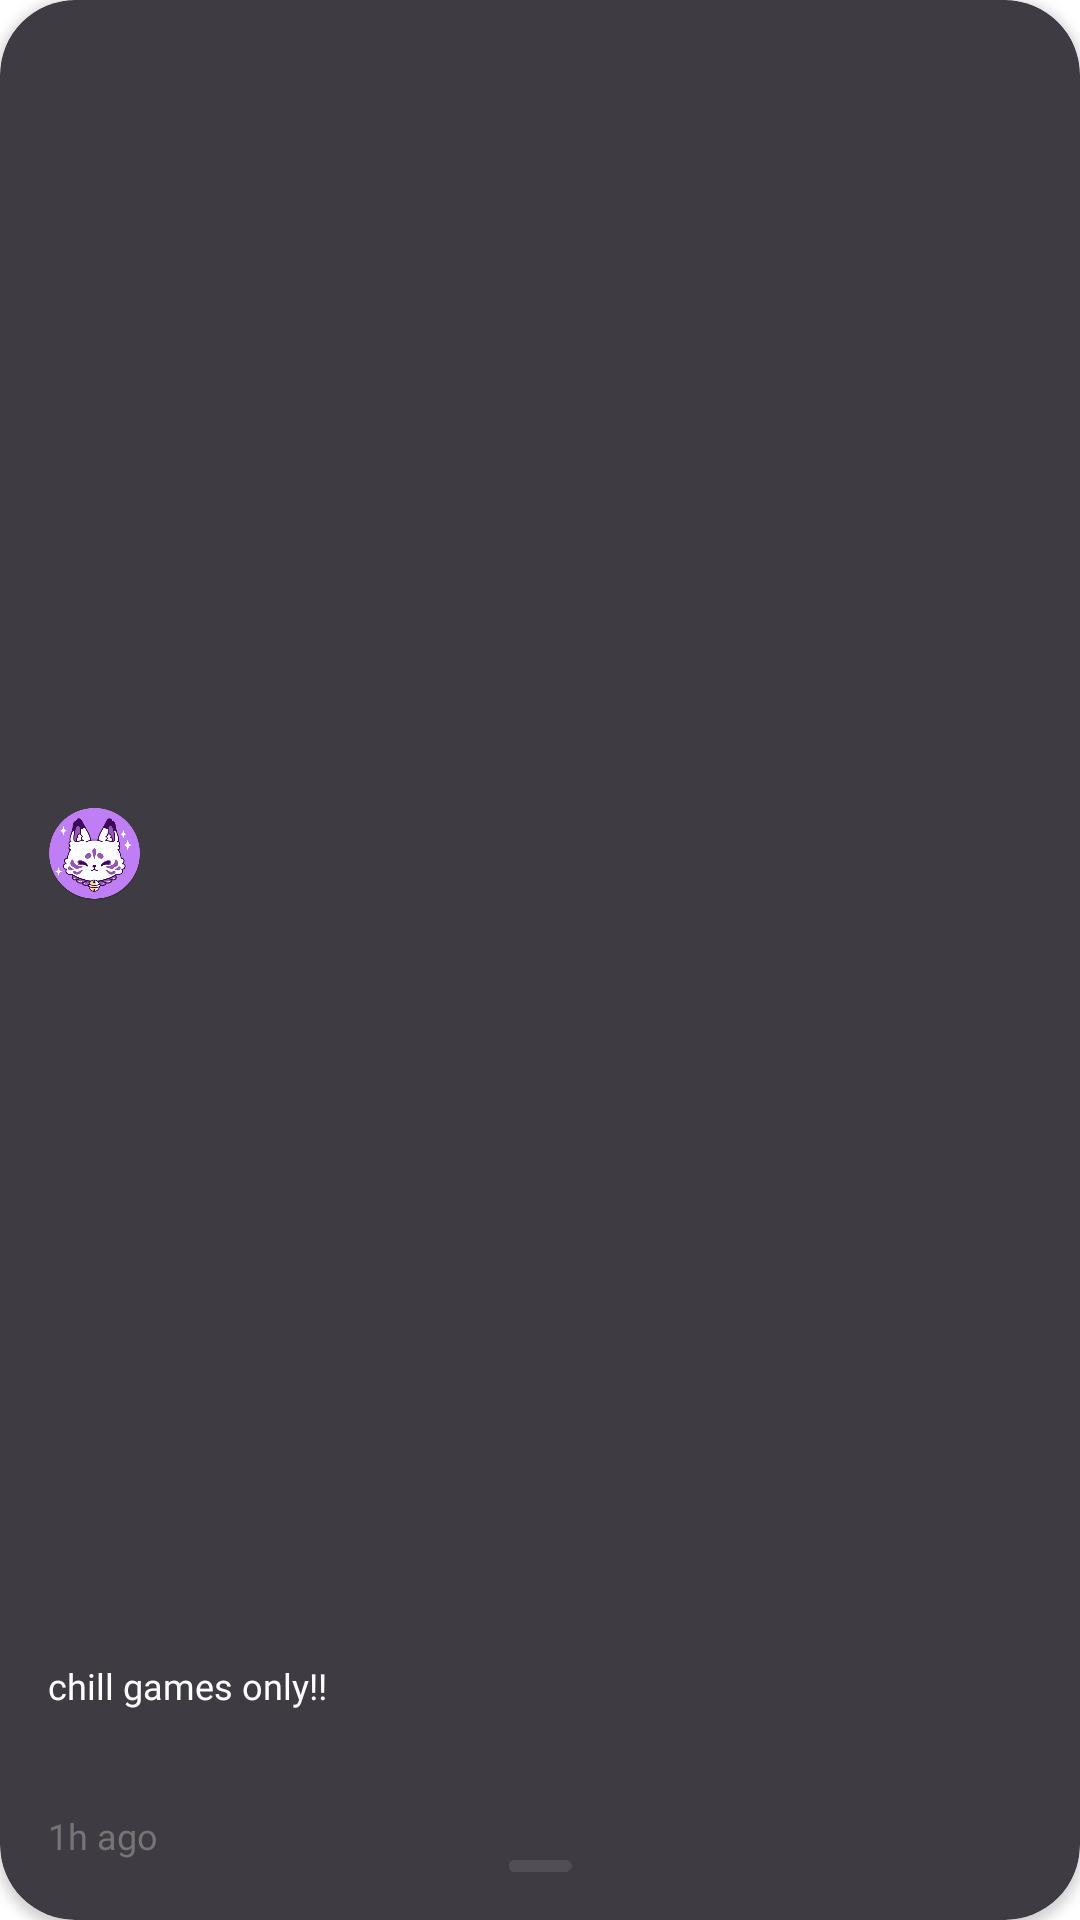

Here is an Android app screen rendered from its layout file. Give the layout XML and the strings, colors and styles it references.
<!-- AndroidManifest.xml: application theme Theme.MyApplication -->
<!-- res/layout/gameentry.xml -->
<?xml version="1.0" encoding="utf-8"?>
<androidx.cardview.widget.CardView xmlns:android="http://schemas.android.com/apk/res/android"
    android:layout_width="150dp"
    android:layout_height="150dp"
    xmlns:app="http://schemas.android.com/apk/res-auto"
    app:cardCornerRadius="25dp"
    android:layout_margin="16dp"
    android:backgroundTint="#FF3E3B42">

    <LinearLayout
        android:layout_width="match_parent"
        android:layout_height="match_parent"
        android:layout_margin="16dp"
        android:orientation="vertical">

        <ImageView
            android:id="@+id/imageView21"
            android:layout_width="31dp"
            android:layout_height="22dp"
            android:layout_weight="1"
            app:srcCompat="@drawable/pfp_placeholder" />

        <LinearLayout
            android:layout_width="match_parent"
            android:layout_height="50dp"
            android:layout_gravity="center_vertical">

            <TextView
                android:id="@+id/cardTxtGameName"
                android:layout_width="wrap_content"
                android:layout_height="wrap_content"
                android:fontFamily="@font/krub_medium"
                android:text="chill games only!!"
                android:textColor="#FFFFFF"
                android:textSize="12sp" />
        </LinearLayout>

        <LinearLayout
            android:layout_width="wrap_content"
            android:layout_height="wrap_content"
            android:layout_gravity="center_vertical">

            <TextView
                android:id="@+id/cardTxtTime"
                android:layout_width="wrap_content"
                android:layout_height="wrap_content"
                android:fontFamily="@font/krub_medium"
                android:text="1h ago"
                android:textColor="#757575"
                android:textSize="12sp" />
        </LinearLayout>

        <ImageView
            android:id="@+id/imageView2"
            android:layout_width="match_parent"
            android:layout_height="wrap_content"
            app:srcCompat="@drawable/roundedrect_widetiny" />


    </LinearLayout>

</androidx.cardview.widget.CardView>
<!-- resources referenced by this layout -->
<resources>
  <!-- drawable pfp_placeholder: png bitmap (drawable, 68624 bytes) -->
  <!-- drawable roundedrect_widetiny (drawable) -->
  <?xml version="1.0" encoding="utf-8"?>
  <vector
      xmlns:android="http://schemas.android.com/apk/res/android"
      xmlns:aapt="http://schemas.android.com/aapt"
      android:width="21dp"
      android:height="4dp"
      android:viewportWidth="21"
      android:viewportHeight="4"
      >
      <group>
          <clip-path
              android:pathData="M2 0H19C20.1046 0 21 0.895431 21 2C21 3.10457 20.1046 4 19 4H2C0.895431 4 0 3.10457 0 2C0 0.895431 0.895431 0 2 0Z"
              />
          <path
              android:pathData="M0 0V4H21V0"
              android:fillColor="#1AFFFFFF"
              />
      </group>
  </vector>
  <style name="Theme.MyApplication" parent="Theme.MaterialComponents.DayNight.NoActionBar">
          
          <item name="colorPrimary">@color/gbpurple</item>
          <item name="colorPrimaryVariant">@color/gbpurple</item>
          <item name="colorOnPrimary">@color/white</item>
          
          <item name="colorSecondary">@color/gbpurple</item>
          <item name="colorSecondaryVariant">@color/gbpurple</item>
          <item name="colorOnSecondary">@color/white</item>
          
          <item name="android:statusBarColor">@color/gbpurple</item>
          
      </style>
  <color name="gbpurple">#BA77FD</color>
  <color name="white">#FFFFFFFF</color>
</resources>
